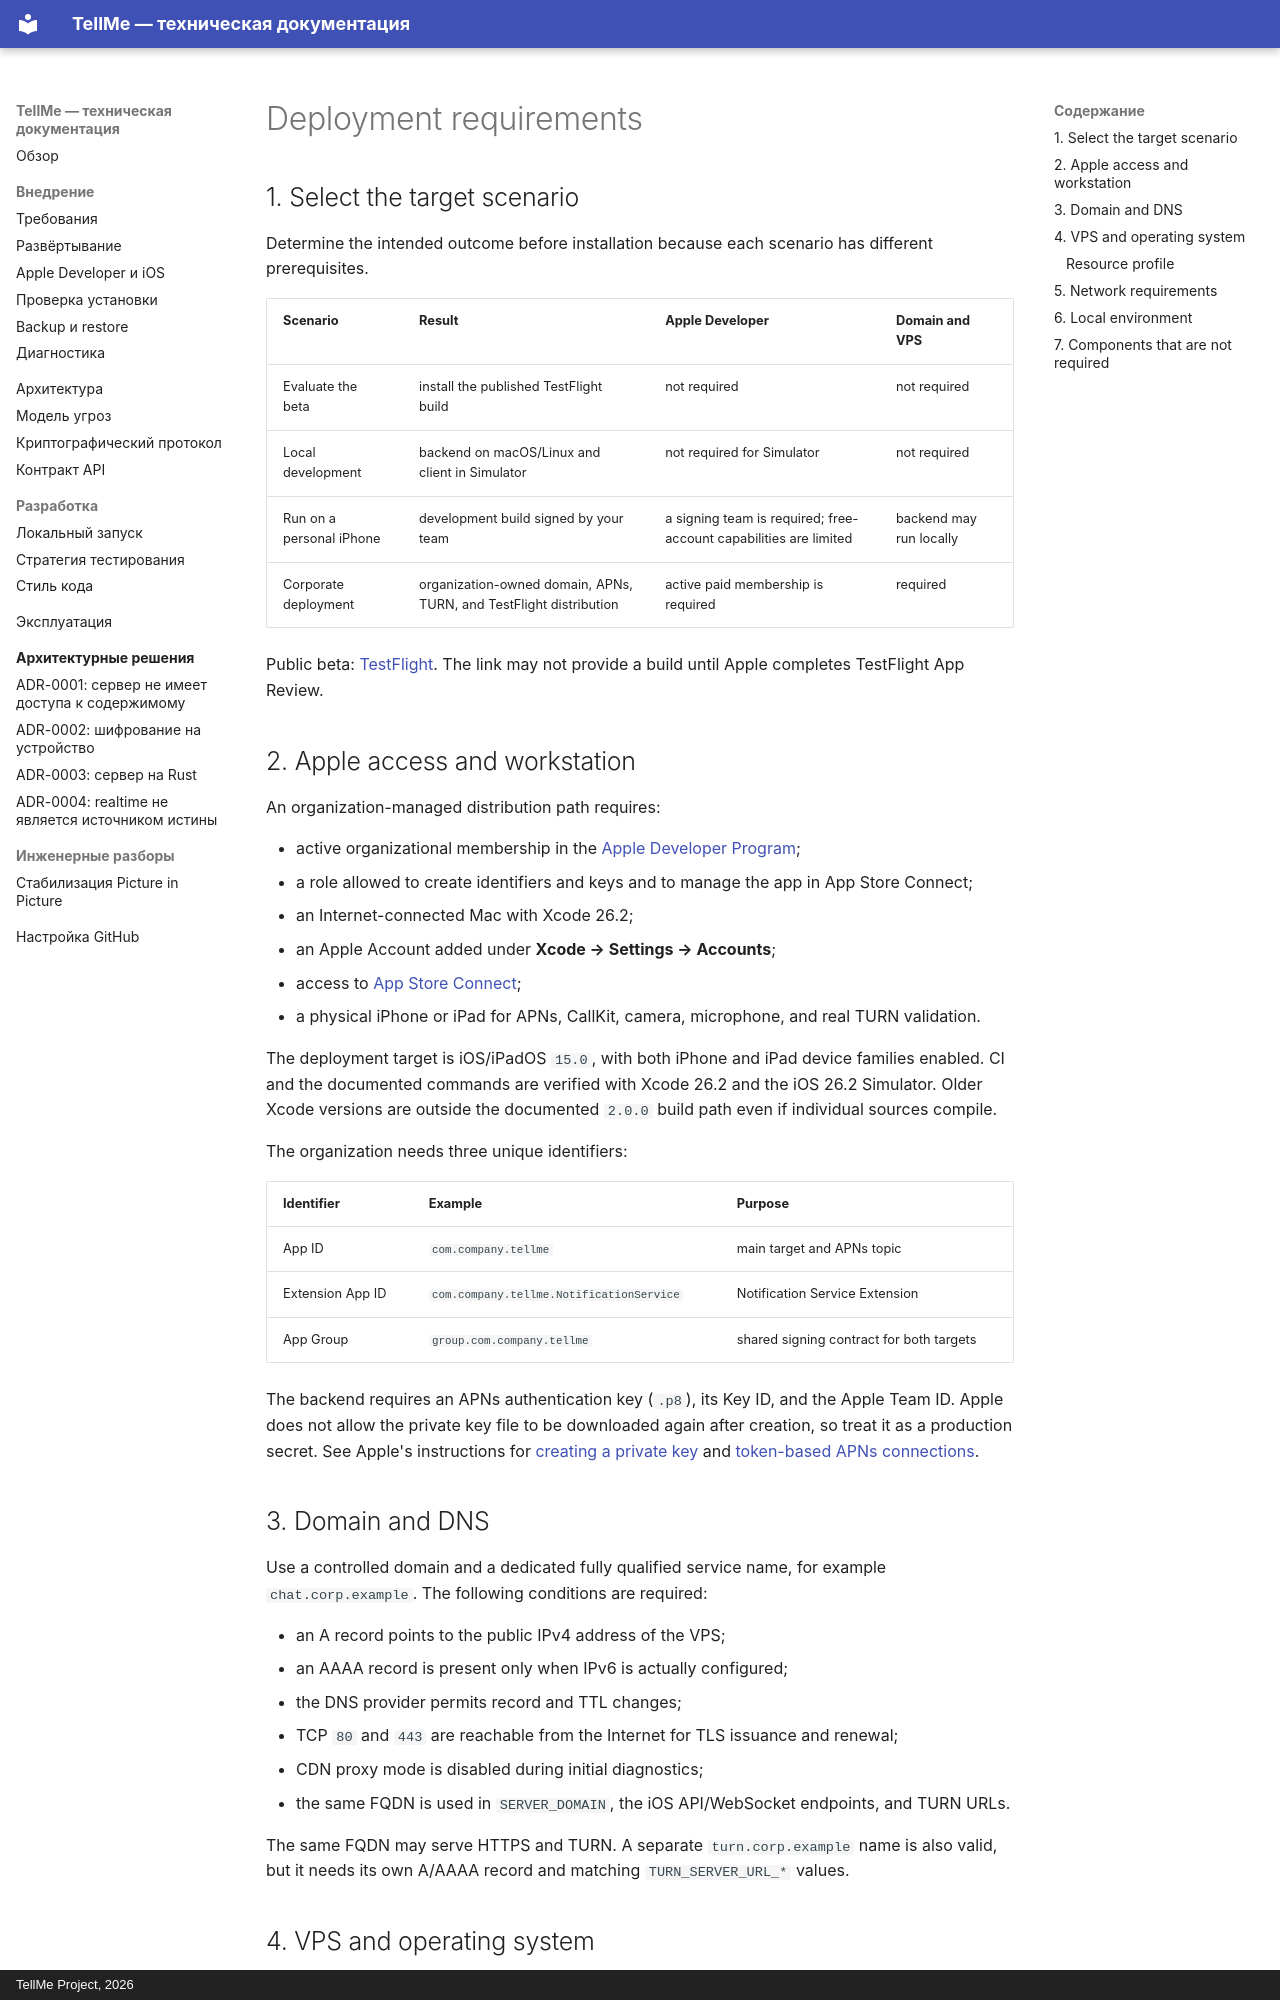

repository: Copilot82/TellMe · page: requirements.en/index.html · generator: mkdocs · copyright: TellMe Project, 2026

# Deployment requirements

## 1. Select the target scenario

Determine the intended outcome before installation because each scenario has different
prerequisites.

| Scenario | Result | Apple Developer | Domain and VPS |
| --- | --- | --- | --- |
| Evaluate the beta | install the published TestFlight build | not required | not required |
| Local development | backend on macOS/Linux and client in Simulator | not required for Simulator | not required |
| Run on a personal iPhone | development build signed by your team | a signing team is required; free-account capabilities are limited | backend may run locally |
| Corporate deployment | organization-owned domain, APNs, TURN, and TestFlight distribution | active paid membership is required | required |

Public beta: [TestFlight](https://testflight.apple.com/join/qP7BxM1e). The link may not provide a
build until Apple completes TestFlight App Review.

## 2. Apple access and workstation

An organization-managed distribution path requires:

- active organizational membership in the [Apple Developer Program](https://developer.apple.com/programs/enroll/);
- a role allowed to create identifiers and keys and to manage the app in App Store Connect;
- an Internet-connected Mac with Xcode 26.2;
- an Apple Account added under **Xcode → Settings → Accounts**;
- access to [App Store Connect](https://appstoreconnect.apple.com/);
- a physical iPhone or iPad for APNs, CallKit, camera, microphone, and real TURN validation.

The deployment target is iOS/iPadOS `15.0`, with both iPhone and iPad device families enabled. CI
and the documented commands are verified with Xcode 26.2 and the iOS 26.2 Simulator. Older Xcode
versions are outside the documented `2.0.0` build path even if individual sources compile.

The organization needs three unique identifiers:

| Identifier | Example | Purpose |
| --- | --- | --- |
| App ID | `com.company.tellme` | main target and APNs topic |
| Extension App ID | `com.company.tellme.NotificationService` | Notification Service Extension |
| App Group | `group.com.company.tellme` | shared signing contract for both targets |

The backend requires an APNs authentication key (`.p8`), its Key ID, and the Apple Team ID. Apple
does not allow the private key file to be downloaded again after creation, so treat it as a
production secret. See Apple's instructions for [creating a private key](https://developer.apple.com/help/account/keys/create-a-private-key)
and [token-based APNs connections](https://developer.apple.com/help/account/capabilities/communicate-with-apns-using-authentication-tokens/).
